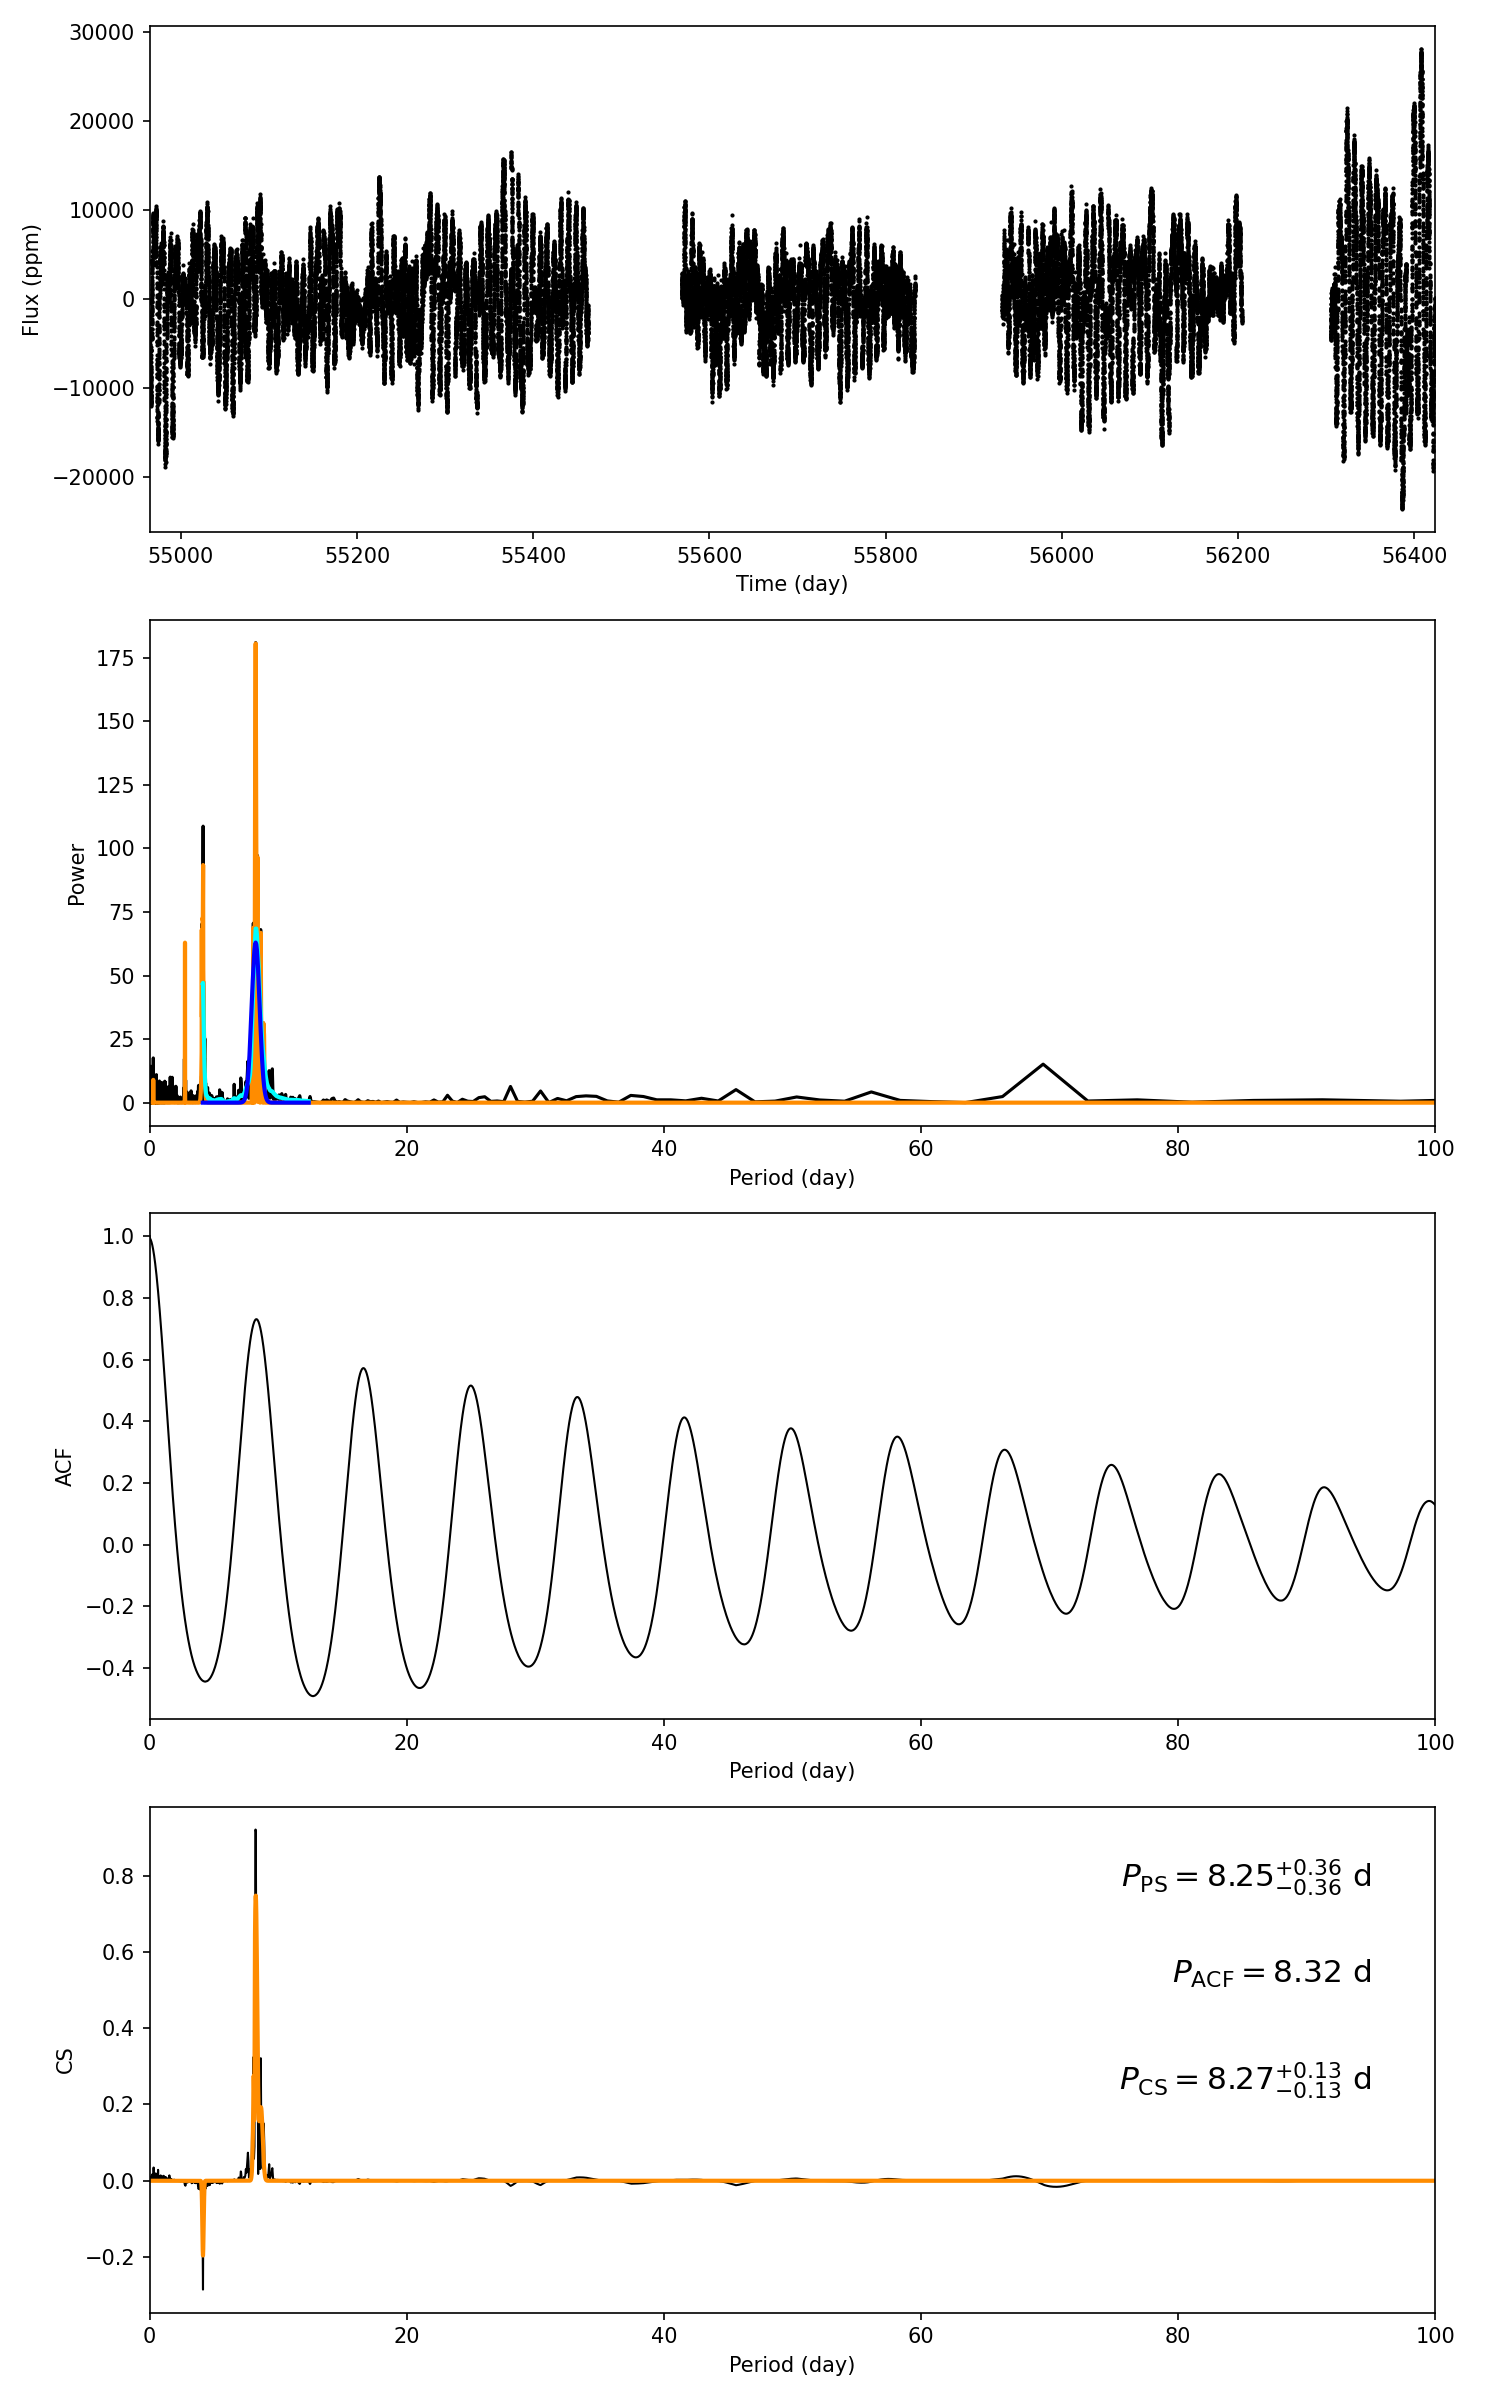

The data file committed next to this chart (first rows):
target_id, prot_ps, prot_acf, prot_cs, e_prot_ps, E_prot_ps, e_prot_acf, E_prot_acf, e_prot_cs, E_prot_cs, sph_ps, sph_acf, sph_cs, e_sph_ps, e_sph_acf, e_sph_cs, h_ps, fa_prob_ps, hacf, gacf, hcs
10679458, 8.246, 8.317, 8.268, 0.3632, 0.3632, -1.0, -1.0, 0.13, 0.13, 5397, 5426, 5136, 2371, 2115, 2267, 180.9, 2.6102015979569738e-79, 1.177, 0.7141, 0.921
